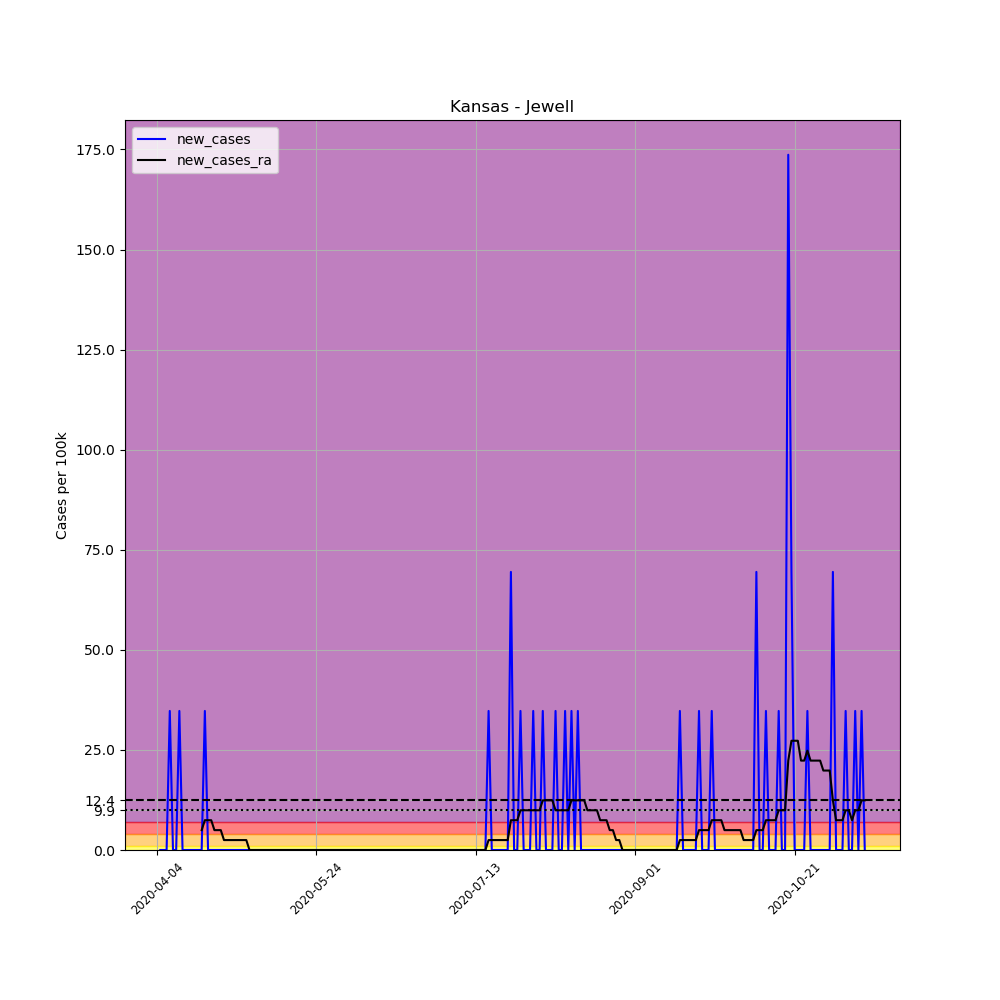

The file beside this chart, header and first rows:
, date, county, state, fips, cases, deaths, COUNTY, STNAME, CTYNAME, POPESTIMATE2019, per_100k, new_cases, new_cases_ra
552086, 2020-04-04, Jewell, Kansas, 20089, 1, 0, 89, Kansas, Jewell, 2879, 34.73, , 
552087, 2020-04-05, Jewell, Kansas, 20089, 1, 0, 89, Kansas, Jewell, 2879, 34.73, 0.0, 
552088, 2020-04-06, Jewell, Kansas, 20089, 1, 0, 89, Kansas, Jewell, 2879, 34.73, 0.0, 
552089, 2020-04-07, Jewell, Kansas, 20089, 1, 0, 89, Kansas, Jewell, 2879, 34.73, 0.0, 
552090, 2020-04-08, Jewell, Kansas, 20089, 2, 0, 89, Kansas, Jewell, 2879, 69.47, 34.73, 
552091, 2020-04-09, Jewell, Kansas, 20089, 2, 0, 89, Kansas, Jewell, 2879, 69.47, 0.0, 
552092, 2020-04-10, Jewell, Kansas, 20089, 2, 0, 89, Kansas, Jewell, 2879, 69.47, 0.0, 
552093, 2020-04-11, Jewell, Kansas, 20089, 3, 0, 89, Kansas, Jewell, 2879, 104.2, 34.73, 
552094, 2020-04-12, Jewell, Kansas, 20089, 3, 0, 89, Kansas, Jewell, 2879, 104.2, 0.0, 
552095, 2020-04-13, Jewell, Kansas, 20089, 3, 0, 89, Kansas, Jewell, 2879, 104.2, 0.0, 
552096, 2020-04-14, Jewell, Kansas, 20089, 3, 0, 89, Kansas, Jewell, 2879, 104.2, 0.0, 
552097, 2020-04-15, Jewell, Kansas, 20089, 3, 0, 89, Kansas, Jewell, 2879, 104.2, 0.0, 
552098, 2020-04-16, Jewell, Kansas, 20089, 3, 0, 89, Kansas, Jewell, 2879, 104.2, 0.0, 
552099, 2020-04-17, Jewell, Kansas, 20089, 3, 0, 89, Kansas, Jewell, 2879, 104.2, 0.0, 
552100, 2020-04-18, Jewell, Kansas, 20089, 3, 0, 89, Kansas, Jewell, 2879, 104.2, 0.0, 4.962
552101, 2020-04-19, Jewell, Kansas, 20089, 4, 0, 89, Kansas, Jewell, 2879, 138.9, 34.73, 7.443
552102, 2020-04-20, Jewell, Kansas, 20089, 4, 0, 89, Kansas, Jewell, 2879, 138.9, 0.0, 7.443
552103, 2020-04-21, Jewell, Kansas, 20089, 4, 0, 89, Kansas, Jewell, 2879, 138.9, 0.0, 7.443
552104, 2020-04-22, Jewell, Kansas, 20089, 4, 0, 89, Kansas, Jewell, 2879, 138.9, 0.0, 4.962
552105, 2020-04-23, Jewell, Kansas, 20089, 4, 0, 89, Kansas, Jewell, 2879, 138.9, 0.0, 4.962
552106, 2020-04-24, Jewell, Kansas, 20089, 4, 0, 89, Kansas, Jewell, 2879, 138.9, 0.0, 4.962
552107, 2020-04-25, Jewell, Kansas, 20089, 4, 0, 89, Kansas, Jewell, 2879, 138.9, 0.0, 2.481
552108, 2020-04-26, Jewell, Kansas, 20089, 4, 0, 89, Kansas, Jewell, 2879, 138.9, 0.0, 2.481
552109, 2020-04-27, Jewell, Kansas, 20089, 4, 0, 89, Kansas, Jewell, 2879, 138.9, 0.0, 2.481
552110, 2020-04-28, Jewell, Kansas, 20089, 4, 0, 89, Kansas, Jewell, 2879, 138.9, 0.0, 2.481
552111, 2020-04-29, Jewell, Kansas, 20089, 4, 0, 89, Kansas, Jewell, 2879, 138.9, 0.0, 2.481
552112, 2020-04-30, Jewell, Kansas, 20089, 4, 0, 89, Kansas, Jewell, 2879, 138.9, 0.0, 2.481
552113, 2020-05-01, Jewell, Kansas, 20089, 4, 0, 89, Kansas, Jewell, 2879, 138.9, 0.0, 2.481
552114, 2020-05-02, Jewell, Kansas, 20089, 4, 0, 89, Kansas, Jewell, 2879, 138.9, 0.0, 2.481
552115, 2020-05-03, Jewell, Kansas, 20089, 4, 0, 89, Kansas, Jewell, 2879, 138.9, 0.0, 0.0
552116, 2020-05-04, Jewell, Kansas, 20089, 4, 0, 89, Kansas, Jewell, 2879, 138.9, 0.0, 0.0
552117, 2020-05-05, Jewell, Kansas, 20089, 4, 0, 89, Kansas, Jewell, 2879, 138.9, 0.0, 0.0
552118, 2020-05-06, Jewell, Kansas, 20089, 4, 0, 89, Kansas, Jewell, 2879, 138.9, 0.0, 0.0
552119, 2020-05-07, Jewell, Kansas, 20089, 4, 0, 89, Kansas, Jewell, 2879, 138.9, 0.0, 0.0
552120, 2020-05-08, Jewell, Kansas, 20089, 4, 0, 89, Kansas, Jewell, 2879, 138.9, 0.0, 0.0
552121, 2020-05-09, Jewell, Kansas, 20089, 4, 0, 89, Kansas, Jewell, 2879, 138.9, 0.0, 0.0
552122, 2020-05-10, Jewell, Kansas, 20089, 4, 0, 89, Kansas, Jewell, 2879, 138.9, 0.0, 0.0
552123, 2020-05-11, Jewell, Kansas, 20089, 4, 0, 89, Kansas, Jewell, 2879, 138.9, 0.0, 0.0
552124, 2020-05-12, Jewell, Kansas, 20089, 4, 0, 89, Kansas, Jewell, 2879, 138.9, 0.0, 0.0
552125, 2020-05-13, Jewell, Kansas, 20089, 4, 0, 89, Kansas, Jewell, 2879, 138.9, 0.0, 0.0
552126, 2020-05-14, Jewell, Kansas, 20089, 4, 0, 89, Kansas, Jewell, 2879, 138.9, 0.0, 0.0
552127, 2020-05-15, Jewell, Kansas, 20089, 4, 0, 89, Kansas, Jewell, 2879, 138.9, 0.0, 0.0
552128, 2020-05-16, Jewell, Kansas, 20089, 4, 0, 89, Kansas, Jewell, 2879, 138.9, 0.0, 0.0
552129, 2020-05-17, Jewell, Kansas, 20089, 4, 0, 89, Kansas, Jewell, 2879, 138.9, 0.0, 0.0
552130, 2020-05-18, Jewell, Kansas, 20089, 4, 0, 89, Kansas, Jewell, 2879, 138.9, 0.0, 0.0
552131, 2020-05-19, Jewell, Kansas, 20089, 4, 0, 89, Kansas, Jewell, 2879, 138.9, 0.0, 0.0
552132, 2020-05-20, Jewell, Kansas, 20089, 4, 0, 89, Kansas, Jewell, 2879, 138.9, 0.0, 0.0
552133, 2020-05-21, Jewell, Kansas, 20089, 4, 0, 89, Kansas, Jewell, 2879, 138.9, 0.0, 0.0
552134, 2020-05-22, Jewell, Kansas, 20089, 4, 0, 89, Kansas, Jewell, 2879, 138.9, 0.0, 0.0
552135, 2020-05-23, Jewell, Kansas, 20089, 4, 0, 89, Kansas, Jewell, 2879, 138.9, 0.0, 0.0
552136, 2020-05-24, Jewell, Kansas, 20089, 4, 0, 89, Kansas, Jewell, 2879, 138.9, 0.0, 0.0
552137, 2020-05-25, Jewell, Kansas, 20089, 4, 0, 89, Kansas, Jewell, 2879, 138.9, 0.0, 0.0
552138, 2020-05-26, Jewell, Kansas, 20089, 4, 0, 89, Kansas, Jewell, 2879, 138.9, 0.0, 0.0
552139, 2020-05-27, Jewell, Kansas, 20089, 4, 0, 89, Kansas, Jewell, 2879, 138.9, 0.0, 0.0
552140, 2020-05-28, Jewell, Kansas, 20089, 4, 0, 89, Kansas, Jewell, 2879, 138.9, 0.0, 0.0
552141, 2020-05-29, Jewell, Kansas, 20089, 4, 0, 89, Kansas, Jewell, 2879, 138.9, 0.0, 0.0
552142, 2020-05-30, Jewell, Kansas, 20089, 4, 0, 89, Kansas, Jewell, 2879, 138.9, 0.0, 0.0
552143, 2020-05-31, Jewell, Kansas, 20089, 4, 0, 89, Kansas, Jewell, 2879, 138.9, 0.0, 0.0
552144, 2020-06-01, Jewell, Kansas, 20089, 4, 0, 89, Kansas, Jewell, 2879, 138.9, 0.0, 0.0
552145, 2020-06-02, Jewell, Kansas, 20089, 4, 0, 89, Kansas, Jewell, 2879, 138.9, 0.0, 0.0
... 163 more rows
